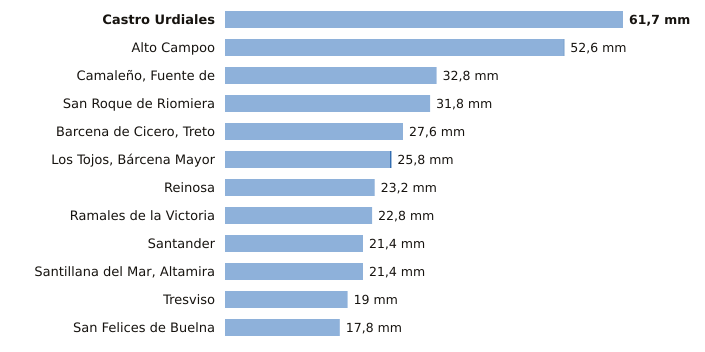

Source data for this figure (header and first rows):
estacion, provincia, indicativo, mm_6_dias_anteriores, mm_hoy, mm_7_dias, horas_de_hoy
Castro Urdiales, Cantabria, 1083L, 61.7, 0.0, 61.7, 3
Alto Campoo, Cantabria, 9001S, 52.5, 0.1, 52.6, 3
Camaleño, Fuente de, Cantabria, 1167B, 32.8, 0.0, 32.8, 3
San Roque de Riomiera, Cantabria, 1103X, 31.8, 0.0, 31.8, 1
Barcena de Cicero, Treto, Cantabria, 1096X, 27.6, 0.0, 27.6, 2
Los Tojos, Bárcena Mayor, Cantabria, 1135C, 25.6, 0.2, 25.8, 3
Reinosa, Cantabria, 9001D, 23.2, 0.0, 23.2, 3
Ramales de la Victoria, Cantabria, 1089U, 22.8, 0.0, 22.8, 2
Santander, Cantabria, 1111X, 21.4, 0.0, 21.4, 3
Santillana del Mar, Altamira, Cantabria, 1740, 21.4, 0.0, 21.4, 2
Tresviso, Cantabria, 1176A, 19.0, 0.0, 19.0, 2
San Felices de Buelna, Cantabria, 1152C, 17.8, 0.0, 17.8, 2
